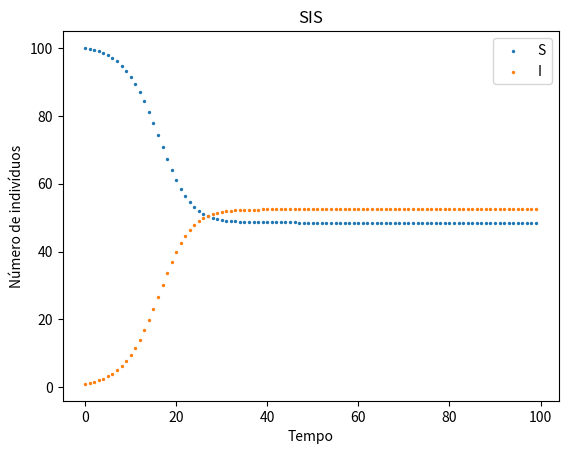

The matplotlib source for this figure:
import matplotlib.pyplot as plt

T = 100             # total time

t = range(0, T)
S = [100]
I = [1]

N = S[0] + I[0]

beta = 0.52
gamma = 0.25

for j in range(0, T-1):
    S.append(S[j] - beta*S[j]*I[j]/N + gamma*I[j])
    I.append(I[j] + beta*S[j]*I[j]/N - gamma*I[j])

plt.xlabel('Tempo')
plt.ylabel('Número de indivíduos')
plt.title('SIS')
plt.scatter(t, S, marker='o', s=2)
plt.scatter(t, I, marker='o', s=2)
plt.legend(['S', 'I', 'S'])
plt.savefig('FiguraSIS.png')
plt.show()